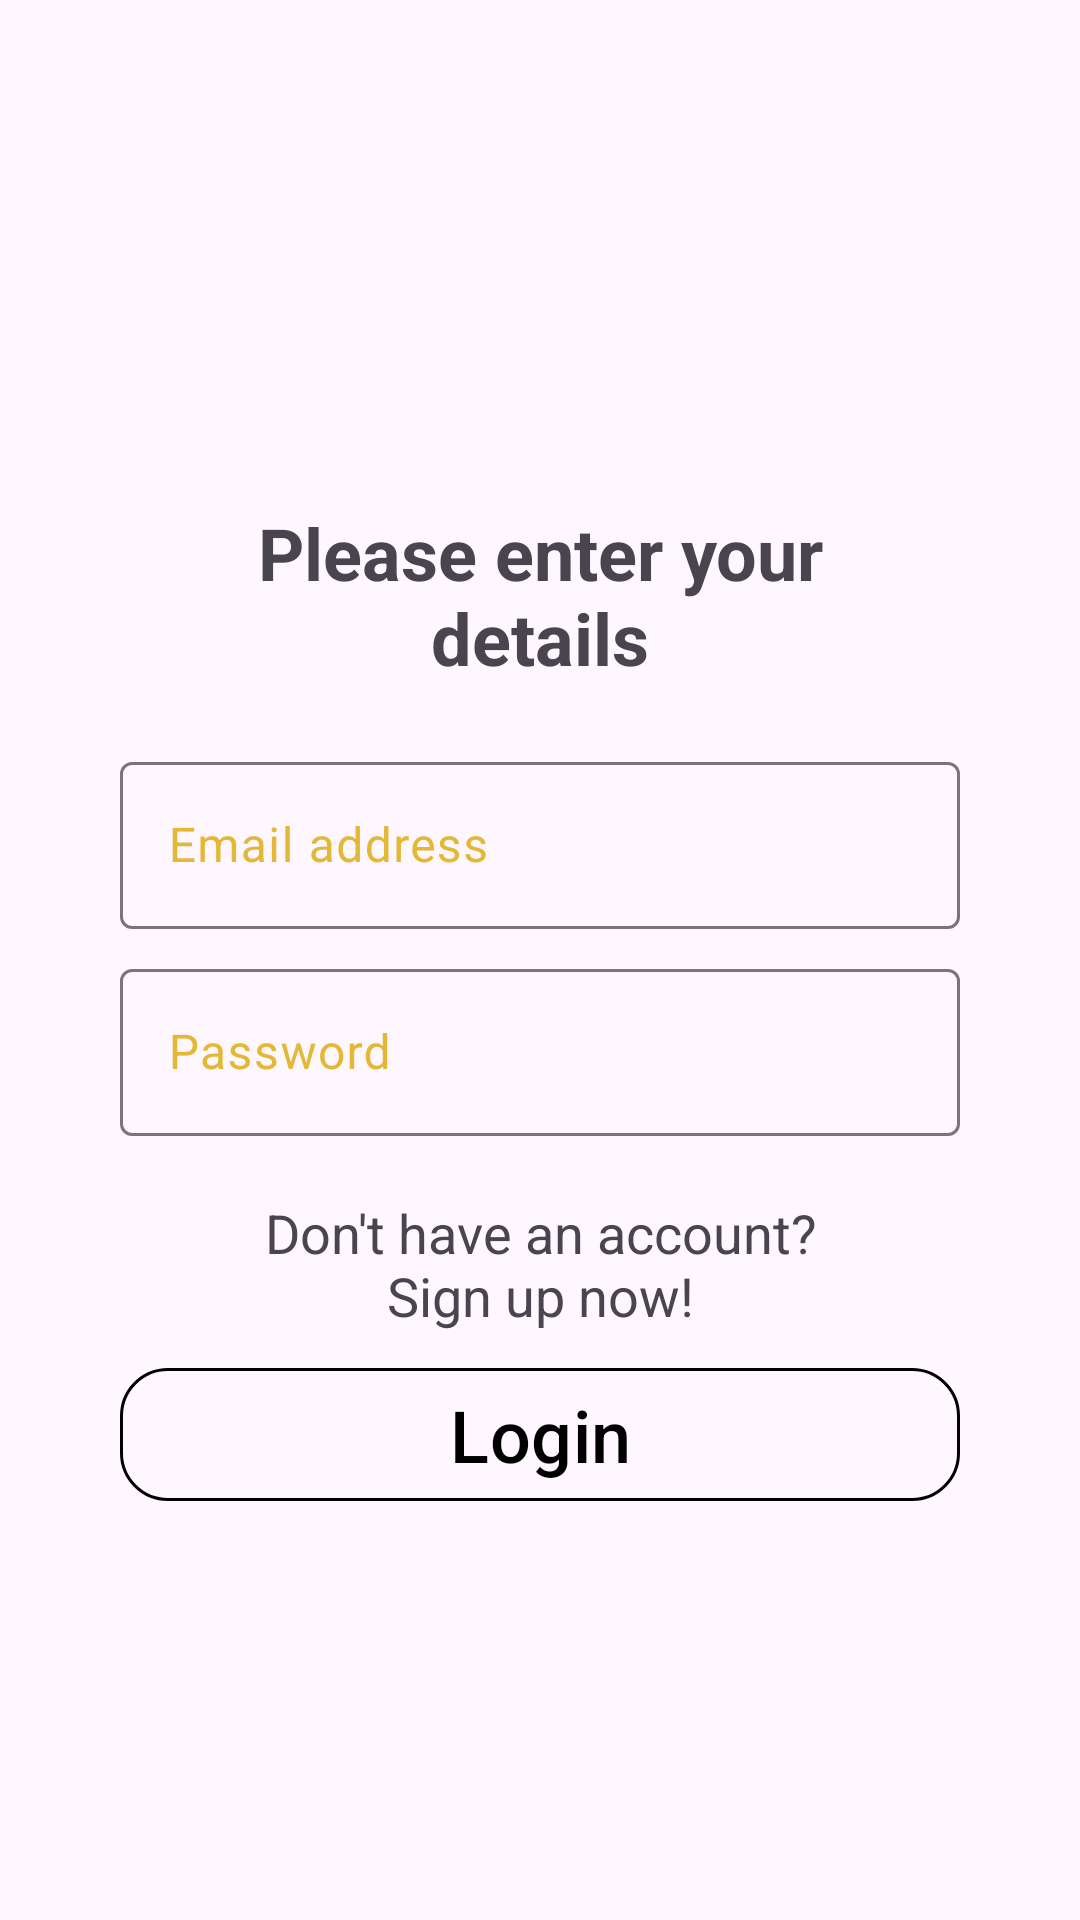

Android layout source for this screen:
<!-- AndroidManifest.xml: application theme Theme.MostDelicious -->
<!-- res/layout/fragment_login.xml -->
<?xml version="1.0" encoding="utf-8"?>
<androidx.constraintlayout.widget.ConstraintLayout xmlns:android="http://schemas.android.com/apk/res/android"
    xmlns:app="http://schemas.android.com/apk/res-auto"
    android:layout_width="match_parent"
    android:layout_height="match_parent">

    <LinearLayout
        android:layout_width="match_parent"
        android:layout_height="wrap_content"
        android:layout_marginHorizontal="32dp"
        android:gravity="center"
        android:padding="8dp"
        android:orientation="vertical"
        app:layout_constraintBottom_toBottomOf="parent"
        app:layout_constraintEnd_toEndOf="parent"
        app:layout_constraintStart_toStartOf="parent"
        app:layout_constraintTop_toTopOf="parent">

        <TextView
            android:layout_width="match_parent"
            android:layout_height="wrap_content"
            android:layout_marginTop="16dp"
            android:padding="16dp"
            android:text="@string/please_enter_your_details"
            android:textAlignment="center"
            android:textSize="24sp"
            android:textStyle="bold" />

        <com.google.android.material.textfield.TextInputLayout
            android:layout_width="match_parent"
            android:layout_height="wrap_content"
            android:layout_marginVertical="4dp"
            android:hint="@string/email_address"
            android:textColor="@color/greenPrimary"
            android:textColorHint="@color/greenPrimary">

            <com.google.android.material.textfield.TextInputEditText
                android:id="@+id/etEmailLogin"
                android:layout_width="match_parent"
                android:layout_height="wrap_content"
                android:inputType="textEmailAddress" />
        </com.google.android.material.textfield.TextInputLayout>

        <com.google.android.material.textfield.TextInputLayout
            android:layout_width="match_parent"
            android:layout_height="wrap_content"
            android:layout_marginVertical="4dp"
            android:hint="@string/password"
            android:textColor="@color/greenPrimary"

            android:textColorHint="@color/greenPrimary">

            <com.google.android.material.textfield.TextInputEditText
                android:id="@+id/etPasswordLogin"
                android:layout_width="match_parent"
                android:layout_height="wrap_content"
                android:inputType="textPassword" />
        </com.google.android.material.textfield.TextInputLayout>


        <TextView
            android:id="@+id/tvNoAccount"
            android:layout_width="220dp"
            android:layout_height="wrap_content"
            android:layout_marginTop="16dp"
            android:text="@string/don_t_have_an_account_sign_up_now"
            android:textAlignment="center"
            android:textSize="18sp" />

        <com.google.android.material.button.MaterialButton
            android:layout_width="match_parent"
            android:layout_height="wrap_content"
            android:id="@+id/btnLogin"
            android:layout_marginTop="8dp"
            android:backgroundTint="@android:color/transparent"
            android:text="@string/login"
            android:textColor="@color/black"
            android:textSize="24sp"
            app:cornerRadius="16dp"
            app:strokeColor="@color/black"
            app:strokeWidth="1dp" />
    </LinearLayout>

</androidx.constraintlayout.widget.ConstraintLayout>
<!-- resources referenced by this layout -->
<resources>
  <color name="black">#FF000000</color>
  <color name="greenPrimary">#E3B837</color>
  <string name="don_t_have_an_account_sign_up_now">Don\'t have an account? Sign up now!</string>
  <string name="email_address">Email address</string>
  <string name="login">Login</string>
  <string name="password">Password</string>
  <string name="please_enter_your_details">Please enter your details</string>
  <style name="Theme.MostDelicious" parent="Base.Theme.MostDelicious" />
  <style name="Base.Theme.MostDelicious" parent="Theme.Material3.DayNight.NoActionBar">
          
          
      </style>
</resources>
